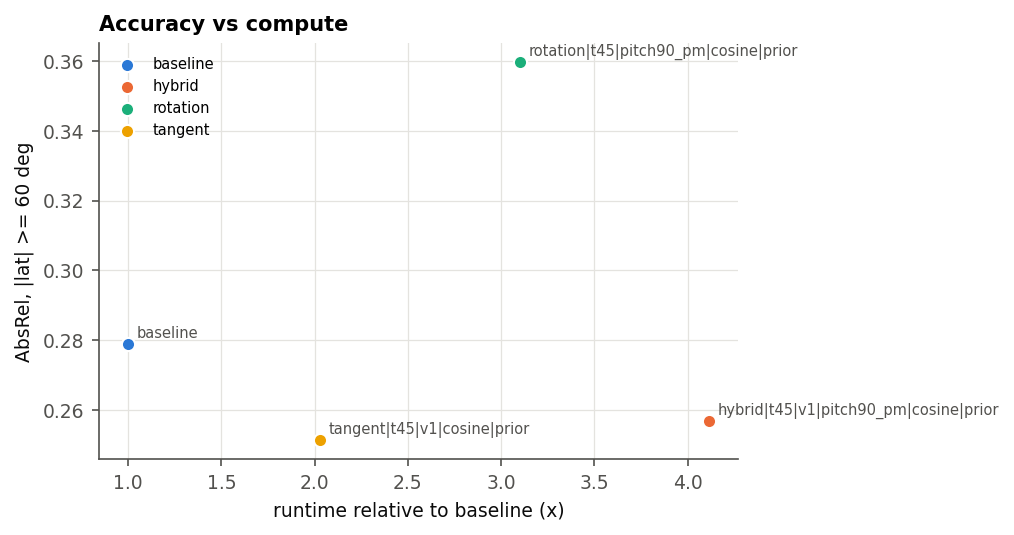

Source data for this figure (header and first rows):
method, abs_rel, sq_rel, rmse, rmse_log, mae, medae, d1, d2, d3, pct_bad, abs_rel_0-15, abs_rel_15-30, abs_rel_30-45, abs_rel_45-60, abs_rel_60-75, abs_rel_75-90, abs_rel_polar_60_90, runtime_s, model_calls, runtime_ratio, family, polar_abs_rel, annotate
baseline, 0.3101, 0.2263, 0.731, 0.45, 0.4665, 0.2484, 0.4295, 0.7263, 0.8608, 80.74, 0.3322, 0.3139, 0.312, 0.326, 0.3204, 0.2251, 0.2789, 5.984, 1.0, 1.0, baseline, 0.2789, True
tangent|t45|v1|cosine|prior, 0.3262, 3.267, 1.462, 0.4239, 0.5839, 0.2201, 0.4906, 0.7609, 0.881, 75.55, 0.478, 0.3612, 0.2906, 0.2746, 0.269, 0.2277, 0.2513, 12.15, 3.0, 2.03, tangent, 0.2513, True
rotation|t45|pitch90_pm|cosine|prior, 0.5073, 17.78, 4.017, 0.4774, 1.108, 0.2424, 0.4184, 0.7463, 0.887, 81.45, 1.001, 0.6132, 0.3366, 0.273, 0.3307, 0.3966, 0.3597, 18.56, 3.0, 3.101, rotation, 0.3597, True
hybrid|t45|v1|pitch90_pm|cosine|prior, 0.5313, 21.75, 4.775, 0.4802, 1.255, 0.2038, 0.5078, 0.7696, 0.8849, 76.67, 1.214, 0.6831, 0.3329, 0.262, 0.2709, 0.2382, 0.2568, 24.63, 5.0, 4.116, hybrid, 0.2568, True
